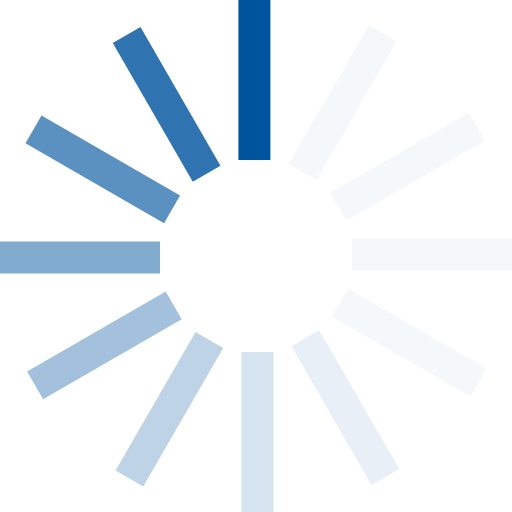
t = 0.00 s
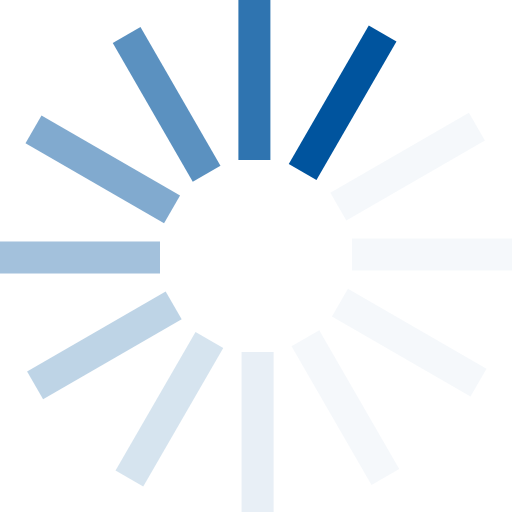
t = 0.17 s
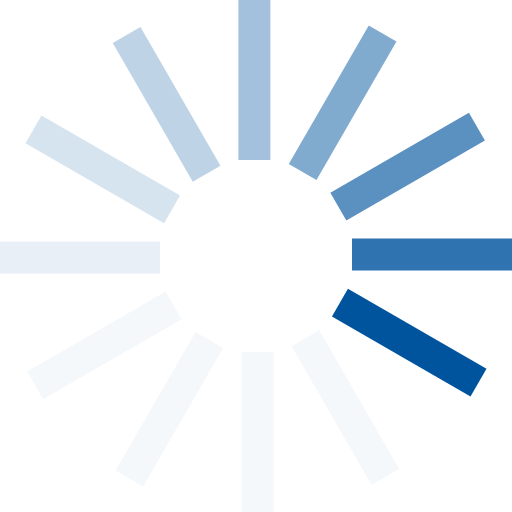
t = 0.37 s
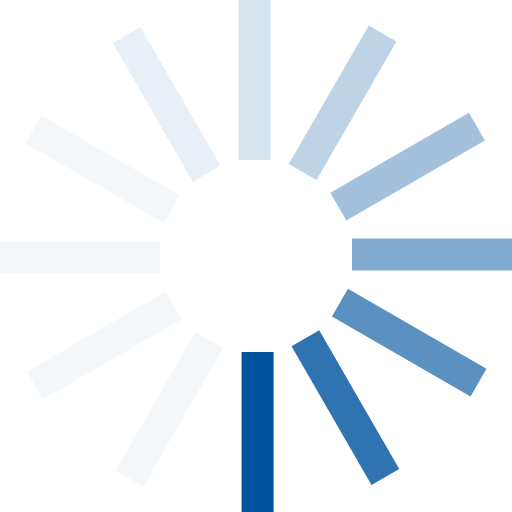
t = 0.54 s
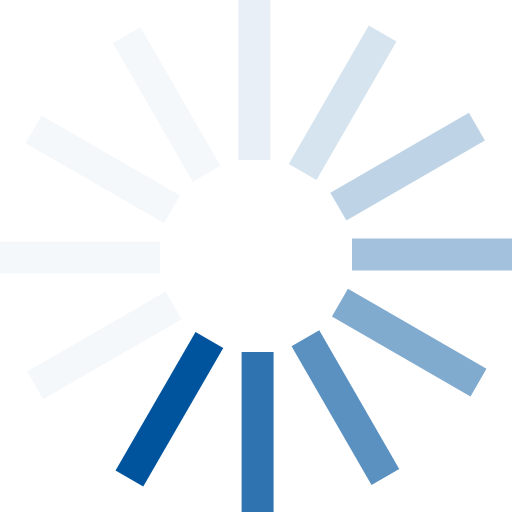
t = 0.71 s
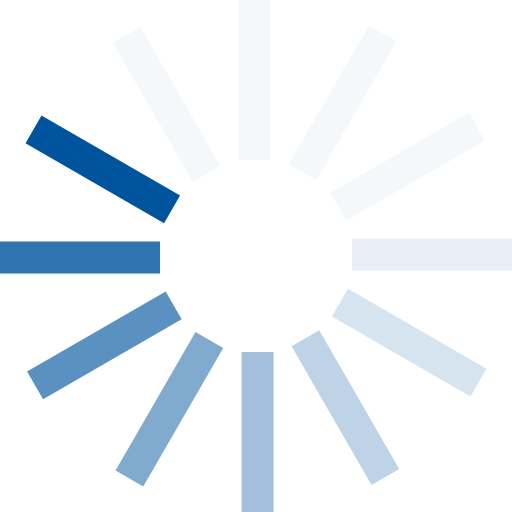
t = 0.91 s

The animated SVG that drew these frames (rendered in a browser with its animation timeline set to each time). Animation: 1 SMIL element (animateTransform=1); one cycle of 1.08 s, repeats indefinitely.

<?xml version="1.0" encoding="UTF-8" standalone="no"?><svg xmlns:svg="http://www.w3.org/2000/svg" xmlns="http://www.w3.org/2000/svg" xmlns:xlink="http://www.w3.org/1999/xlink" version="1.0" width="64px" height="64px" viewBox="0 0 128 128" xml:space="preserve"><g><path d="M59.6 0h8v40h-8V0z" fill="#00549e" fill-opacity="1"/><path d="M59.6 0h8v40h-8V0z" fill="#ccddec" fill-opacity="0.2" transform="rotate(30 64 64)"/><path d="M59.6 0h8v40h-8V0z" fill="#ccddec" fill-opacity="0.2" transform="rotate(60 64 64)"/><path d="M59.6 0h8v40h-8V0z" fill="#ccddec" fill-opacity="0.2" transform="rotate(90 64 64)"/><path d="M59.6 0h8v40h-8V0z" fill="#ccddec" fill-opacity="0.2" transform="rotate(120 64 64)"/><path d="M59.6 0h8v40h-8V0z" fill="#b2cbe2" fill-opacity="0.3" transform="rotate(150 64 64)"/><path d="M59.6 0h8v40h-8V0z" fill="#99bbd8" fill-opacity="0.4" transform="rotate(180 64 64)"/><path d="M59.6 0h8v40h-8V0z" fill="#7fa9ce" fill-opacity="0.5" transform="rotate(210 64 64)"/><path d="M59.6 0h8v40h-8V0z" fill="#6698c5" fill-opacity="0.6" transform="rotate(240 64 64)"/><path d="M59.6 0h8v40h-8V0z" fill="#4c87bb" fill-opacity="0.7" transform="rotate(270 64 64)"/><path d="M59.6 0h8v40h-8V0z" fill="#3376b1" fill-opacity="0.8" transform="rotate(300 64 64)"/><path d="M59.6 0h8v40h-8V0z" fill="#1965a8" fill-opacity="0.9" transform="rotate(330 64 64)"/><animateTransform attributeName="transform" type="rotate" values="0 64 64;30 64 64;60 64 64;90 64 64;120 64 64;150 64 64;180 64 64;210 64 64;240 64 64;270 64 64;300 64 64;330 64 64" calcMode="discrete" dur="1080ms" repeatCount="indefinite"></animateTransform></g></svg>
